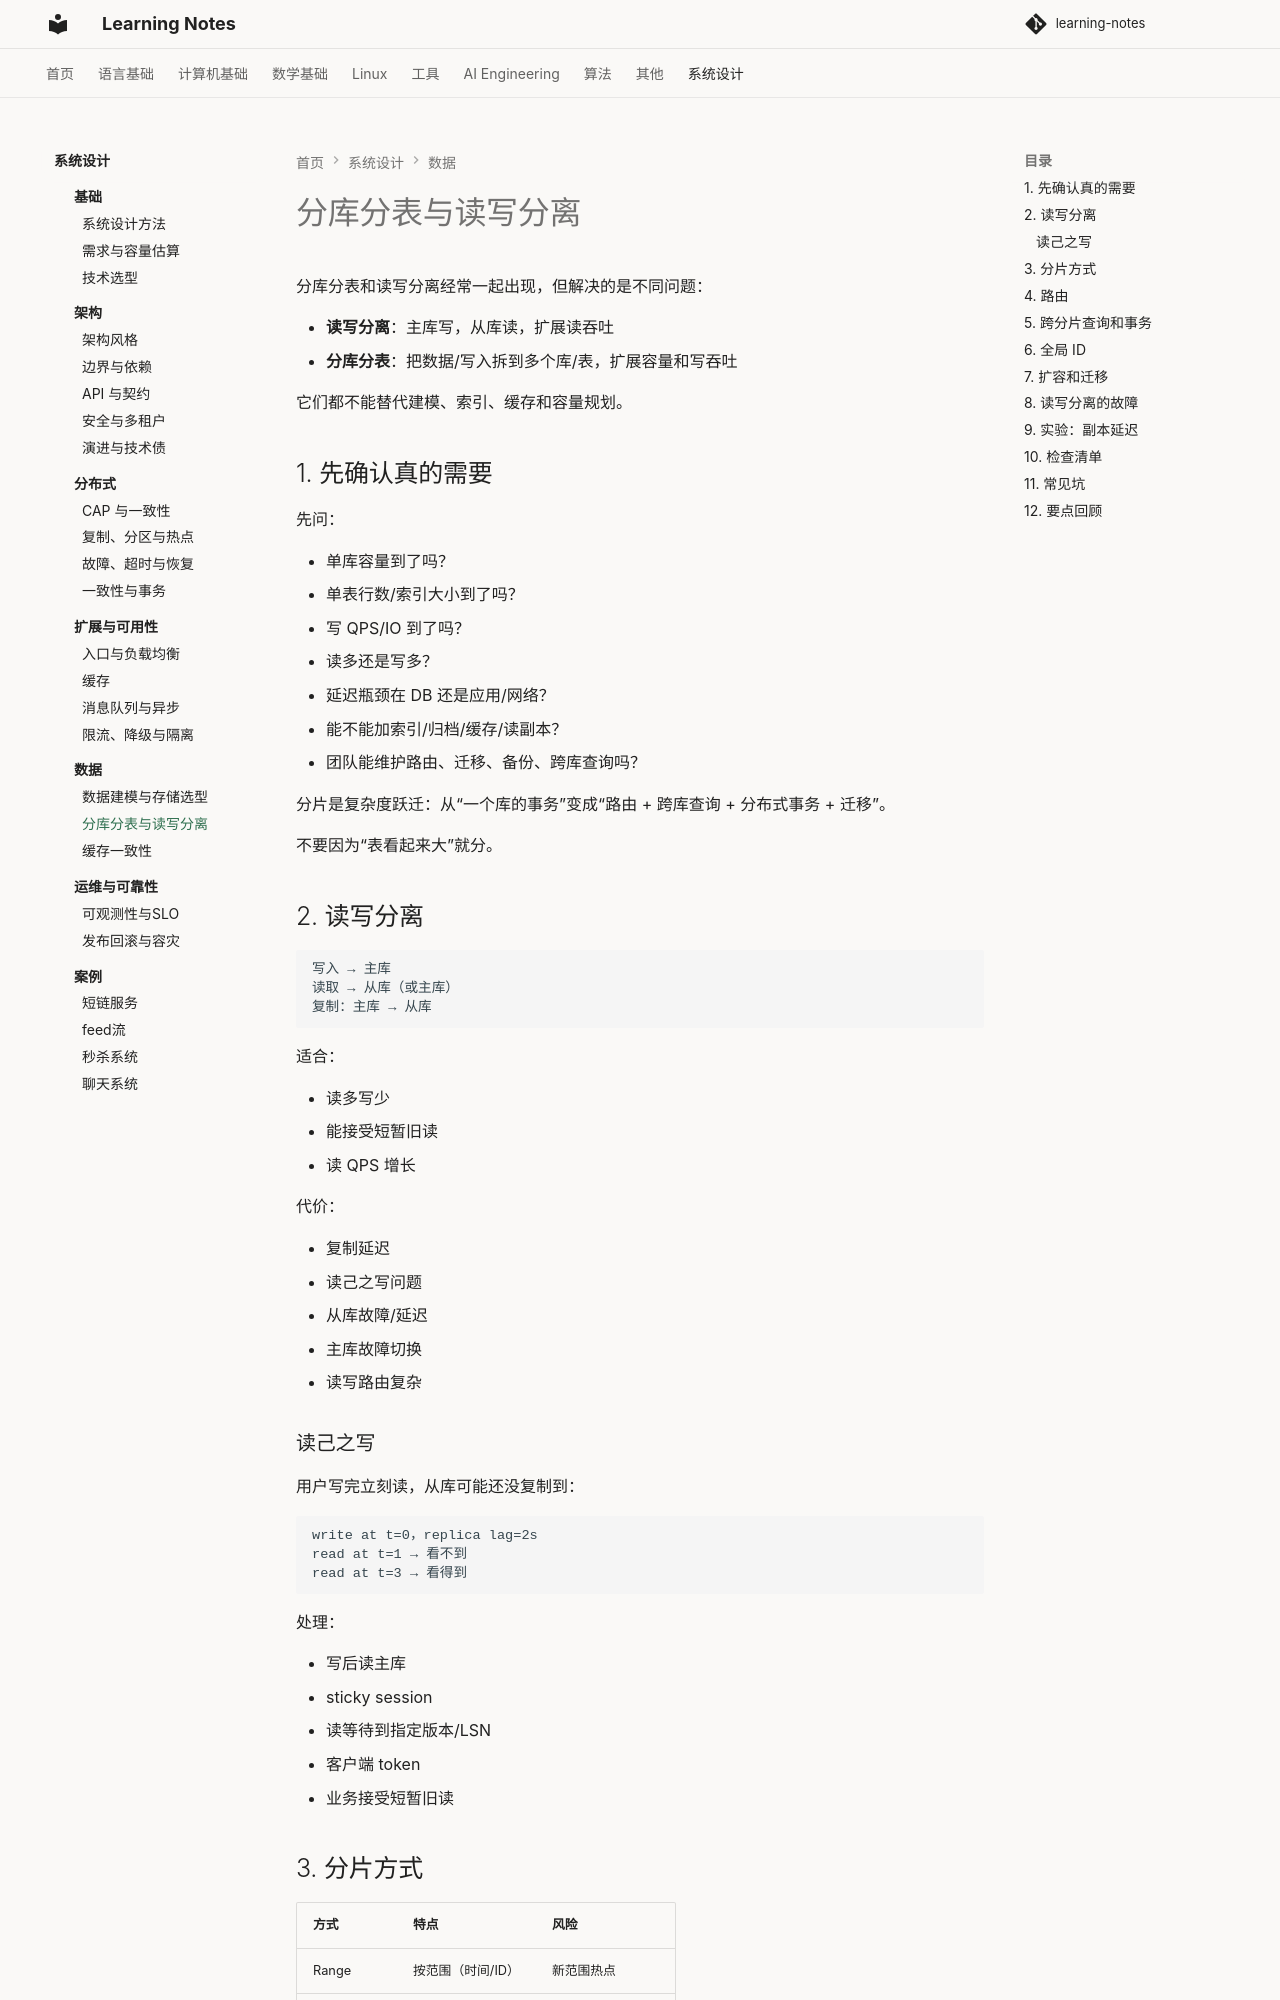

repository: handwan/learning-notes · page: 09-system-design/data/02-分库分表与读写分离/index.html · generator: mkdocs

# 分库分表与读写分离

分库分表和读写分离经常一起出现，但解决的是不同问题：

- **读写分离**：主库写，从库读，扩展读吞吐
- **分库分表**：把数据/写入拆到多个库/表，扩展容量和写吞吐

它们都不能替代建模、索引、缓存和容量规划。

## 1. 先确认真的需要

先问：

- 单库容量到了吗？
- 单表行数/索引大小到了吗？
- 写 QPS/IO 到了吗？
- 读多还是写多？
- 延迟瓶颈在 DB 还是应用/网络？
- 能不能加索引/归档/缓存/读副本？
- 团队能维护路由、迁移、备份、跨库查询吗？

分片是复杂度跃迁：从“一个库的事务”变成“路由 + 跨库查询 + 分布式事务 + 迁移”。

不要因为“表看起来大”就分。

## 2. 读写分离

```text
写入 → 主库
读取 → 从库（或主库）
复制：主库 → 从库
```

适合：

- 读多写少
- 能接受短暂旧读
- 读 QPS 增长

代价：

- 复制延迟
- 读己之写问题
- 从库故障/延迟
- 主库故障切换
- 读写路由复杂

### 读己之写

用户写完立刻读，从库可能还没复制到：

```text
write at t=0，replica lag=2s
read at t=1 → 看不到
read at t=3 → 看得到
```

处理：

- 写后读主库
- sticky session
- 读等待到指定版本/LSN
- 客户端 token
- 业务接受短暂旧读

## 3. 分片方式

| 方式 | 特点 | 风险 |
|---|---|---|
| Range | 按范围（时间/ID） | 新范围热点 |
| Hash | 均匀分布 | 范围查询/扩容迁移 |
| List | 按枚举/租户 | 倾斜 |
| 复合 | tenant + hash | 路由复杂 |

分区键要：

- 高基数
- 分布均匀
- 查询常带
- 不频繁变
- 能支持租户隔离

时间作为唯一前缀容易让“最新分片”成为热点；需要结合 hash/租户/桶。
